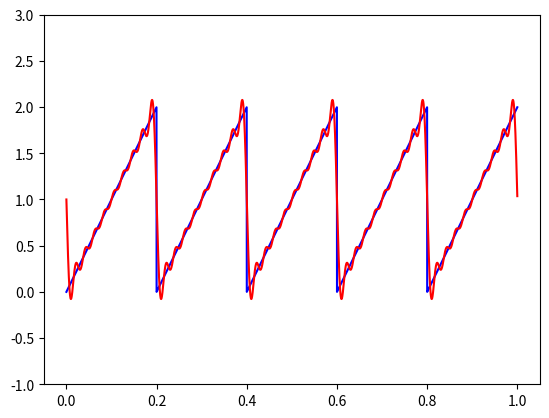

This figure's Python source: (Note: this script raises an exception after producing the figure.)
import numpy as np 
from scipy.signal import sawtooth
from matplotlib import pyplot as plt 

#Define the sawtooth wave to be approximated by specifying frequency f and the mean value
f = 5 #Frequency
T = 1/f
omega = (2*np.pi)/T

for series in range (10, 110, 10):

	t = np.linspace(0, 1, 5000, endpoint=False)
	fourier_terms = series
	
	def bn(n):
		return -2/(n*np.pi)

	mean = 1
	saw_wave = mean + sawtooth(omega*t)

	#a0 = (1/T)*(integral of f(t)dt from 0 to T)
	a0 = 0 #Integral of f(t)dt from 0 to T is value of (mean*2) from 0 to T/2

	fourier_y = []

	for tn in t:
		f_series = a0 #Sum of terms in f at each t
		for j in range(1,fourier_terms): #Number of terms in the Fourier series
			f_series += bn(j)*np.sin(omega*j*tn)
		fourier_y.append(mean+f_series)


	plt.plot(t, saw_wave, color='blue')
	plt.ylim(-1,3)

	plt.plot(t, fourier_y, color='red')

	plt.savefig('Sawtooth/fourier_saw_%d.png'%series)

	plt.clf()


